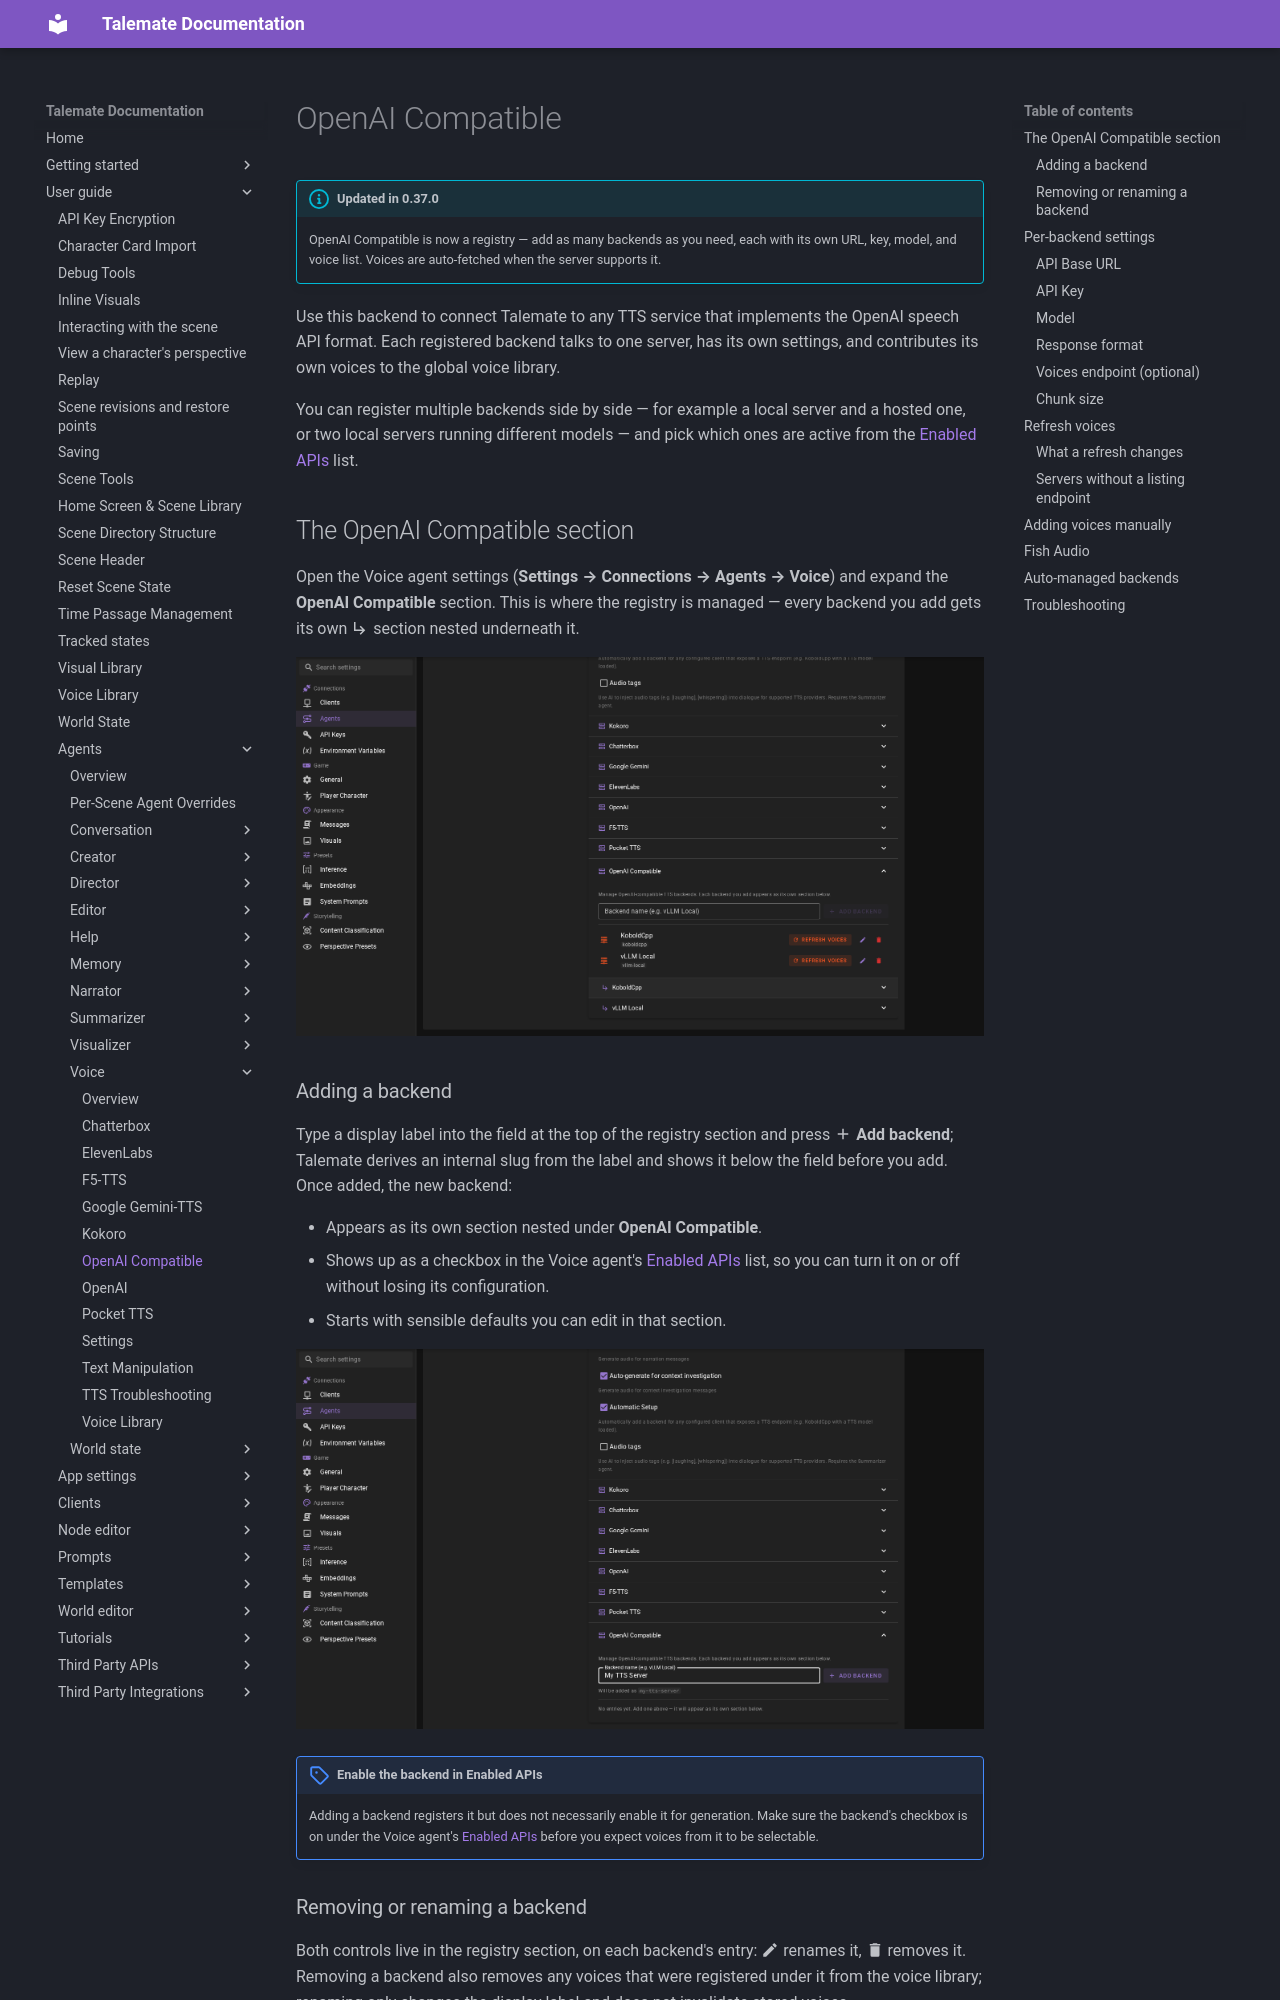

repository: vegu-ai/talemate · page: user-guide/agents/voice/openai-compatible/index.html · generator: mkdocs

# OpenAI Compatible

!!! info "Updated in 0.37.0"
    OpenAI Compatible is now a registry — add as many backends as you need, each with its own URL, key, model, and voice list. Voices are auto-fetched when the server supports it.

Use this backend to connect Talemate to any TTS service that implements the OpenAI speech API format. Each registered backend talks to one server, has its own settings, and contributes its own voices to the global voice library.

You can register multiple backends side by side — for example a local server and a hosted one, or two local servers running different models — and pick which ones are active from the [Enabled APIs](settings.md#enabled-apis) list.

## The OpenAI Compatible section

Open the Voice agent settings (**Settings → Connections → Agents → Voice**) and expand the **OpenAI Compatible** section. This is where the registry is managed — every backend you add gets its own :material-subdirectory-arrow-right: section nested underneath it.

![OpenAI Compatible registry section with several registered backends](/talemate/img/0.40.0/voice-openai-compatible-registry.png)

### Adding a backend

Type a display label into the field at the top of the registry section and press **:material-plus: Add backend**; Talemate derives an internal slug from the label and shows it below the field before you add. Once added, the new backend:

- Appears as its own section nested under **OpenAI Compatible**.
- Shows up as a checkbox in the Voice agent's [Enabled APIs](settings.md#enabled-apis) list, so you can turn it on or off without losing its configuration.
- Starts with sensible defaults you can edit in that section.

![Adding a backend to the OpenAI Compatible registry](/talemate/img/0.40.0/voice-openai-compatible-add-backend.png)

!!! note "Enable the backend in Enabled APIs"
    Adding a backend registers it but does not necessarily enable it for generation. Make sure the backend's checkbox is on under the Voice agent's [Enabled APIs](settings.md#enabled-apis) before you expect voices from it to be selectable.

### Removing or renaming a backend

Both controls live in the registry section, on each backend's entry: :material-pencil: renames it, :material-delete: removes it. Removing a backend also removes any voices that were registered under it from the voice library; renaming only changes the display label and does not invalidate stored voices.

!!! note
    Adding, renaming and removing take effect immediately — they change which backends exist rather than the value of a setting, so they are not part of the settings toolbar's **Save**. The fields inside a backend's section are.

## Per-backend settings

Each backend renders its own section nested under **OpenAI Compatible**.

![Per-backend OpenAI Compatible section](/talemate/img/0.40.0/voice-openai-compatible-backend-panel.png)
